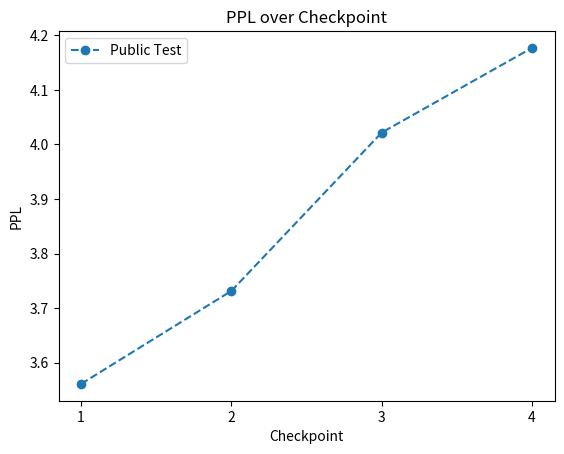
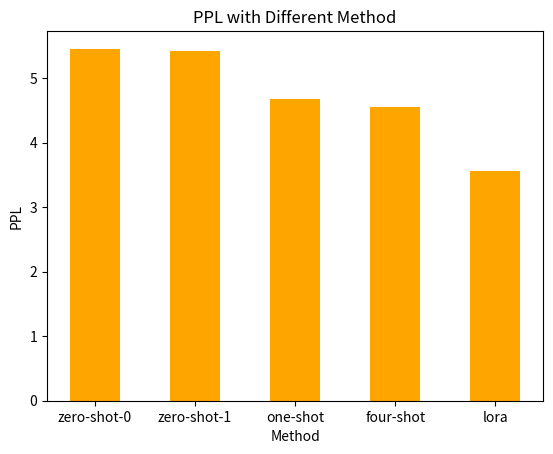
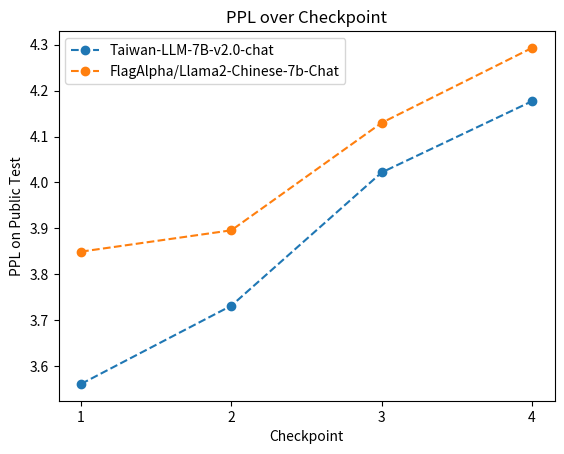

Here is the Python script that generated these plots, in order:
import matplotlib.pyplot as plt


# Q1
data = [
    3.561242261886597,
	3.731644229412079,
	4.02179647838592,
	4.176944113254547
]

# Generate x-axis values (data point indices)
x = list(range(1, len(data)+1))

# Plotting the ROUGE scores
plt.figure(1)
plt.plot(x, data, marker='o', linestyle='--', label='Public Test')
#plt.plot(x, rougeLsum, marker='.', linestyle='--', label='rougeLsum')

plt.xticks(x, [str(i) for i in x])
plt.xlabel('Checkpoint')
plt.ylabel('PPL')
plt.title('PPL over Checkpoint')
plt.legend()
#plt.show()



# Q2

# Create bar plot
type_names = ['zero-shot-0', 'zero-shot-1', 'one-shot', 'four-shot', 'lora']
ppl_scores = [5.452863416671753, 5.412987493515015, 4.6702891345024105, 4.547110088825226, 3.561242261886597]

plt.figure(2)
plt.bar(type_names, ppl_scores, color='orange', bottom=0, align='center', width=0.5)
plt.xlabel('Method')
plt.ylabel('PPL')
plt.title('PPL with Different Method')


# Bonus
data = [
    3.561242261886597,
	3.731644229412079,
	4.02179647838592,
	4.176944113254547
]

data2 = [
    3.849330807685852,
    3.8958204884529115,
    4.129890115261078,
    4.292995451927185
]

# Generate x-axis values (data point indices)
x = list(range(1, len(data)+1))

# Plotting the ROUGE scores
plt.figure(3)
plt.plot(x, data, marker='o', linestyle='--', label='Taiwan-LLM-7B-v2.0-chat')
plt.plot(x, data2, marker='o', linestyle='--', label='FlagAlpha/Llama2-Chinese-7b-Chat')
#plt.plot(x, rougeLsum, marker='.', linestyle='--', label='rougeLsum')

plt.xticks(x, [str(i) for i in x])
plt.xlabel('Checkpoint')
plt.ylabel('PPL on Public Test')
plt.title('PPL over Checkpoint')
plt.legend()

# Display the plot
plt.show()